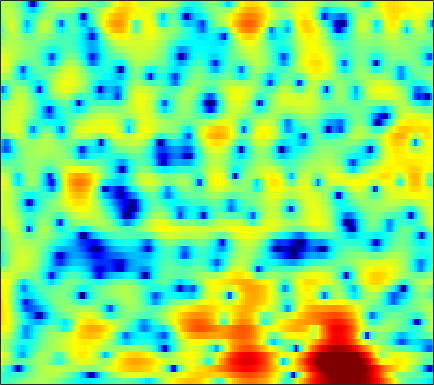

The data file committed next to this chart (first rows):
-3.2613, -3.1496, -2.9444, -2.6482, -2.3901, -2.0018, -1.5755, -1.2366, -0.78816, -0.35418, 0.056844, 0.34789, 0.69466, 0.9886, 1.1727, 1.3828, 1.5426, 1.6161, 1.66, 1.6472, 1.571, 1.4659, 1.2569, 0.97717
-3.32, -3.334, -3.399, -3.489, -3.546, -3.584, -3.541, -3.435, -3.176, -2.781, -2.283, -1.857, -1.242, -0.6162, -0.1643, 0.3953, 0.8919, 1.217, 1.579, 1.863, 2.063, 2.152, 2.196, 2.162
-1.202, -1.753, -2.754, -4.138, -5.496, -7.957, -11.62, -15.79, -20.27, -13.87, -9.196, -6.78, -4.371, -2.569, -1.5, -0.3508, 0.5454, 1.079, 1.649, 2.073, 2.361, 2.506, 2.623, 2.67
3.432, 2.894, 2.097, 1.229, 0.5542, -0.3006, -1.054, -1.506, -1.888, -1.992, -1.841, -1.59, -1.095, -0.5088, -0.05862, 0.5151, 0.9832, 1.242, 1.446, 1.456, 1.243, 0.9197, 0.2647, -0.6707
5.138, 4.42, 3.331, 2.053, 0.9603, -0.7108, -2.7, -4.424, -6.978, -9.295, -9.686, -8.399, -6.042, -3.908, -2.575, -1.114, 0.001149, 0.6363, 1.231, 1.554, 1.6, 1.453, 1.004, 0.2716
2.855, 2.245, 1.303, 0.1931, -0.7334, -2.102, -3.613, -4.775, -6.215, -7.237, -7.47, -7.106, -6.118, -4.912, -4.019, -2.915, -1.937, -1.296, -0.5685, 0.0278, 0.5072, 0.7997, 1.109, 1.348
1.892, 1.567, 1.01, 0.3137, -0.2751, -1.127, -2.028, -2.689, -3.497, -4.16, -4.609, -4.783, -4.755, -4.45, -4.094, -3.495, -2.796, -2.258, -1.559, -0.8981, -0.2929, 0.12, 0.6255, 1.077
3.558, 3.4, 2.957, 2.248, 1.551, 0.4046, -1.007, -2.251, -4.159, -6.334, -8.538, -9.773, -10.02, -8.729, -7.397, -5.67, -4.154, -3.178, -2.075, -1.149, -0.3931, 0.068, 0.5769, 0.9692
6.176, 5.945, 5.401, 4.582, 3.778, 2.464, 0.8365, -0.6184, -2.884, -5.554, -8.386, -10.12, -10.51, -9.13, -7.84, -6.273, -4.975, -4.165, -3.213, -2.386, -1.682, -1.26, -0.8531, -0.6552
7.003, 6.622, 5.941, 5.056, 4.265, 3.061, 1.704, 0.6045, -0.9103, -2.436, -3.87, -4.881, -6.069, -7.116, -7.824, -8.633, -9.253, -9.478, -9.2, -8.28, -6.983, -5.977, -4.817, -3.973
7.377, 6.822, 5.925, 4.856, 3.935, 2.569, 1.066, -0.1351, -1.802, -3.507, -5.184, -6.412, -8.012, -9.645, -11.01, -13.31, -16.83, -21.23, -26.3, -17.41, -12.24, -9.634, -7.051, -5.222
7.609, 6.888, 5.752, 4.416, 3.267, 1.522, -0.4787, -2.181, -4.731, -7.602, -10.53, -12.39, -13.57, -13.25, -12.69, -12, -11.34, -10.79, -9.868, -8.654, -7.205, -6.088, -4.657, -3.384
7.34, 6.569, 5.365, 3.96, 2.759, 0.9265, -1.193, -3.013, -5.79, -9.128, -12.94, -15.59, -16.03, -13.66, -11.82, -9.809, -8.202, -7.205, -5.996, -4.897, -3.901, -3.186, -2.328, -1.561
6.569, 5.921, 4.889, 3.641, 2.57, 0.9607, -0.8055, -2.187, -4.016, -5.681, -6.944, -7.526, -7.761, -7.459, -6.989, -6.147, -5.244, -4.596, -3.805, -3.077, -2.438, -1.996, -1.477, -1.012
6.083, 5.765, 5.087, 4.081, 3.114, 1.498, -0.5235, -2.366, -5.26, -8.593, -11.07, -10.96, -8.953, -6.833, -5.555, -4.236, -3.3, -2.784, -2.314, -2.065, -1.935, -1.893, -1.814, -1.667
5.361, 5.478, 5.316, 4.81, 4.192, 3.04, 1.461, -0.0242, -2.408, -5.071, -6.904, -6.804, -5.26, -3.618, -2.65, -1.813, -1.462, -1.473, -1.84, -2.63, -3.83, -4.973, -6.559, -7.512
2.972, 3.319, 3.608, 3.704, 3.629, 3.361, 2.917, 2.496, 1.88, 1.301, 0.8529, 0.6229, 0.4373, 0.2979, 0.1598, -0.1475, -0.6663, -1.272, -2.408, -4.02, -6.266, -8.502, -12.52, -16.44
-0.6125, 0.1329, 1.052, 1.812, 2.258, 2.691, 2.948, 3.038, 3.038, 2.95, 2.776, 2.603, 2.304, 1.918, 1.549, 0.9386, 0.1706, -0.5436, -1.669, -2.98, -4.42, -5.536, -6.932, -8.049
-5.576, -3.482, -1.358, 0.2018, 1.114, 2.042, 2.708, 3.065, 3.377, 3.52, 3.513, 3.418, 3.177, 2.811, 2.448, 1.837, 1.069, 0.4067, -0.6307, -1.829, -3.207, -4.346, -6.02, -7.882
-4.516, -3.099, -1.459, -0.09671, 0.7549, 1.677, 2.378, 2.773, 3.152, 3.362, 3.426, 3.384, 3.21, 2.905, 2.597, 2.07, 1.408, 0.8272, -0.09278, -1.183, -2.493, -3.617, -5.383, -7.51
-2.059, -1.442, -0.5841, 0.2637, 0.8394, 1.504, 2.034, 2.333, 2.603, 2.746, 2.772, 2.723, 2.58, 2.347, 2.122, 1.749, 1.286, 0.8577, 0.2015, -0.5819, -1.488, -2.27, -3.44, -4.734
-2.035, -1.373, -0.436, 0.4274, 0.9734, 1.548, 1.929, 2.095, 2.153, 2.071, 1.889, 1.718, 1.49, 1.302, 1.187, 1.062, 0.9341, 0.7912, 0.5455, 0.1783, -0.2969, -0.7445, -1.416, -2.178
-4.01, -2.192, -0.2965, 1.044, 1.75, 2.328, 2.52, 2.43, 2.025, 1.313, 0.3692, -0.3688, -1.179, -1.461, -1.279, -0.6821, 0.02505, 0.5013, 0.9252, 1.091, 0.9938, 0.7793, 0.3254, -0.2878
-1.996, -0.1617, 1.679, 2.878, 3.431, 3.744, 3.594, 3.155, 2.11, 0.4201, -2.195, -5.156, -12.13, -17.09, -9.447, -4.315, -1.487, -0.1053, 1.057, 1.672, 1.802, 1.625, 0.9993, -0.009751
1.921, 2.482, 3.126, 3.549, 3.692, 3.606, 3.199, 2.658, 1.644, 0.3177, -1.268, -2.505, -3.895, -4.333, -3.897, -2.731, -1.413, -0.613, 0.184, 0.6528, 0.7383, 0.5112, -0.2204, -1.537
2.814, 3.033, 3.164, 3.148, 3.006, 2.632, 2.04, 1.467, 0.5442, -0.5176, -1.562, -2.272, -2.951, -3.277, -3.231, -2.864, -2.279, -1.801, -1.173, -0.7346, -0.4908, -0.4642, -0.619, -1.037
2.987, 3.082, 3.063, 2.837, 2.524, 1.915, 1.061, 0.2762, -1.023, -2.596, -4.4, -5.815, -7.418, -8.043, -7.654, -6.401, -4.996, -3.981, -2.825, -1.915, -1.243, -0.8474, -0.4602, -0.167
2.916, 3.004, 2.968, 2.693, 2.335, 1.635, 0.661, -0.2837, -1.853, -3.877, -6.713, -9.71, -16.19, -23.41, -15.6, -10.11, -6.964, -5.379, -3.91, -2.84, -2.038, -1.556, -1.025, -0.4917
2.859, 3.03, 3.017, 2.758, 2.416, 1.762, 0.9362, 0.1739, -0.9224, -2.131, -3.413, -4.361, -5.388, -5.809, -5.676, -5.106, -4.427, -3.923, -3.499, -3.307, -3.26, -3.269, -3.226, -2.96
3.354, 3.543, 3.408, 2.954, 2.414, 1.532, 0.5982, -0.05982, -0.7342, -1.154, -1.287, -1.291, -1.294, -1.282, -1.318, -1.424, -1.729, -2.121, -2.849, -3.937, -5.407, -6.775, -8.792, -10.78
4.235, 4.181, 3.729, 2.722, 1.6, -0.5053, -3.354, -5.606, -6.843, -4.849, -2.508, -1.167, 0.07481, 0.7218, 0.8979, 0.7287, 0.1225, -0.7091, -2.315, -4.542, -7.528, -10.21, -13.85, -16.22
3.545, 3.364, 2.828, 1.861, 0.7752, -1.254, -4.012, -6.145, -7.204, -4.964, -2.348, -0.8732, 0.5024, 1.284, 1.529, 1.399, 0.8037, 0.01988, -1.605, -3.86, -7.15, -10.66, -16.02, -14.5
0.7565, 0.7178, 0.5013, 0.189, -0.1655, -0.6564, -1.14, -1.33, -1.316, -0.9739, -0.4127, 0.05908, 0.5905, 0.9546, 1.082, 1.014, 0.6705, 0.2553, -0.5129, -1.467, -2.449, -3.078, -3.556, -3.37
-2.396, -2.284, -2.195, -2.086, -1.971, -1.757, -1.483, -1.262, -0.8871, -0.4702, -0.05428, 0.2524, 0.5956, 0.8477, 0.9526, 1.019, 0.9396, 0.8146, 0.6069, 0.31, 0.05696, -0.08211, -0.1877, -0.135
-5.776, -5.838, -5.712, -5.359, -4.836, -3.988, -3.013, -2.312, -1.46, -0.724, -0.09865, 0.2747, 0.6933, 1.001, 1.172, 1.325, 1.423, 1.449, 1.435, 1.408, 1.342, 1.288, 1.234, 1.175
-9.585, -11.14, -13.17, -12.54, -10.25, -7.121, -4.671, -3.202, -1.718, -0.6569, 0.09911, 0.5095, 0.8992, 1.175, 1.342, 1.502, 1.656, 1.761, 1.86, 1.95, 1.973, 1.947, 1.865, 1.721
-7.832, -9.438, -11.69, -11.08, -8.516, -5.212, -2.697, -1.372, -0.1167, 0.6685, 1.017, 1.094, 0.9965, 0.8236, 0.7282, 0.7738, 0.9845, 1.246, 1.648, 1.942, 2.133, 2.166, 2.025, 1.722
-1.2, -0.9739, -0.6037, -0.005101, 0.5629, 1.424, 2.184, 2.61, 2.851, 2.684, 2.052, 1.219, -0.3622, -2.393, -3.837, -4.346, -2.981, -1.629, -0.06477, 0.9769, 1.533, 1.657, 1.446, 0.7903
1.357, 1.98, 2.661, 3.232, 3.577, 3.936, 4.081, 4.052, 3.74, 3.006, 1.801, 0.4547, -2.077, -5.914, -9.848, -11.8, -7.545, -4.978, -2.856, -1.618, -1.087, -1.031, -1.301, -2.036
1.222, 1.922, 2.679, 3.257, 3.566, 3.822, 3.872, 3.758, 3.413, 2.789, 1.893, 1.05, -0.2161, -1.564, -2.458, -3.228, -3.63, -3.74, -3.9, -4.135, -4.508, -4.835, -5.224, -5.479
1.02, 1.697, 2.423, 2.996, 3.325, 3.596, 3.716, 3.671, 3.452, 3.054, 2.469, 1.939, 1.108, 0.2012, -0.5114, -1.545, -2.638, -3.557, -4.963, -6.765, -8.884, -10.59, -12.11, -11.43
0.7831, 1.304, 1.942, 2.487, 2.845, 3.218, 3.446, 3.526, 3.465, 3.238, 2.84, 2.432, 1.736, 0.9048, 0.187, -0.931, -2.176, -3.284, -5, -7.249, -10.37, -13.57, -17.82, -14.78
-0.5111, -0.2635, 0.3013, 1.009, 1.551, 2.243, 2.76, 3.027, 3.19, 3.116, 2.825, 2.458, 1.808, 0.9695, 0.2392, -0.7882, -1.88, -2.679, -3.754, -4.652, -5.414, -5.732, -5.801, -5.258
-5.524, -5.915, -4.61, -2.353, -0.8379, 0.7409, 1.847, 2.366, 2.744, 2.775, 2.492, 2.088, 1.315, 0.2651, -0.6851, -2.089, -3.546, -4.401, -4.959, -4.72, -3.918, -3.193, -2.147, -1.147
-10.01, -12.39, -8.223, -4.143, -2.055, -0.2461, 0.8389, 1.31, 1.56, 1.491, 1.131, 0.6846, -0.2053, -1.501, -2.837, -5.371, -9.419, -14.63, -18.9, -10.5, -5.865, -3.597, -1.32, 0.3649
-1.204, -1.397, -1.305, -0.9227, -0.6282, -0.3897, -0.4353, -0.624, -1.056, -1.566, -2.039, -2.35, -2.787, -3.36, -3.965, -5.076, -6.395, -7.209, -7.254, -5.891, -3.944, -2.505, -0.8265, 0.5888
2.036, 1.879, 1.567, 1.115, 0.6204, -0.2894, -1.592, -2.904, -5.057, -7.331, -8.394, -7.854, -6.332, -4.99, -4.28, -3.693, -3.319, -3.105, -2.723, -2.242, -1.615, -1.08, -0.335, 0.4414
4.071, 3.904, 3.501, 2.838, 2.145, 0.8642, -0.9222, -2.758, -6.137, -11.21, -14.5, -11.14, -7.064, -4.548, -3.329, -2.272, -1.678, -1.436, -1.328, -1.361, -1.496, -1.606, -1.663, -1.487
4.635, 4.531, 4.236, 3.739, 3.238, 2.365, 1.308, 0.4059, -0.8043, -1.841, -2.381, -2.396, -2.053, -1.543, -1.216, -0.9466, -0.9423, -1.111, -1.659, -2.55, -3.907, -5.295, -7.537, -9.404
3.796, 3.794, 3.677, 3.438, 3.184, 2.761, 2.252, 1.85, 1.313, 0.8411, 0.4687, 0.2606, 0.07178, -0.08405, -0.2184, -0.475, -0.8849, -1.339, -2.191, -3.429, -5.217, -7.023, -10.34, -14
2.469, 2.579, 2.657, 2.655, 2.588, 2.44, 2.205, 1.996, 1.677, 1.357, 1.044, 0.8229, 0.5502, 0.2773, 0.06842, -0.2524, -0.6411, -1.02, -1.627, -2.392, -3.277, -3.966, -4.822, -5.346
0.9293, 1.229, 1.602, 1.878, 2.004, 2.036, 1.943, 1.785, 1.503, 1.157, 0.8035, 0.5645, 0.2912, 0.1033, 0.002674, -0.1032, -0.223, -0.3373, -0.5674, -0.8787, -1.248, -1.565, -1.966, -2.318
-1.16, -0.2634, 0.7869, 1.557, 1.937, 2.143, 2.056, 1.8, 1.26, 0.5368, -0.2219, -0.7072, -1.087, -1.065, -0.8379, -0.3786, 0.08246, 0.3832, 0.6335, 0.7112, 0.5964, 0.3954, -0.001677, -0.5375
-3.706, -1.251, 0.9204, 2.27, 2.844, 3.14, 2.88, 2.353, 1.135, -0.7007, -3.239, -5.502, -7.424, -6.004, -3.984, -1.623, 0.1146, 1.037, 1.9, 2.356, 2.435, 2.274, 1.706, 0.7409
-1.282, 0.2474, 1.859, 2.889, 3.309, 3.425, 3.012, 2.353, 0.9452, -1.139, -4.103, -6.907, -9.671, -7.665, -5.152, -2.434, -0.4912, 0.5962, 1.658, 2.303, 2.575, 2.499, 1.993, 0.9563
0.6713, 1.344, 2.071, 2.534, 2.684, 2.566, 2.138, 1.577, 0.5774, -0.6611, -2.015, -2.946, -3.814, -4.129, -3.926, -3.305, -2.357, -1.561, -0.5768, 0.2874, 0.8947, 1.133, 1.183, 0.8701
1.383, 1.777, 2.12, 2.283, 2.256, 2.017, 1.533, 1.002, 0.07655, -1.104, -2.488, -3.639, -5.305, -6.92, -7.844, -8.053, -6.85, -5.497, -3.627, -1.988, -0.7124, 0.03737, 0.7453, 1.16
1.583, 1.717, 1.807, 1.767, 1.647, 1.379, 0.8846, 0.3827, -0.5213, -1.752, -3.359, -4.895, -7.668, -11.9, -17.59, -26.95, -13.76, -9.527, -5.93, -3.509, -1.69, -0.6079, 0.4708, 1.277
